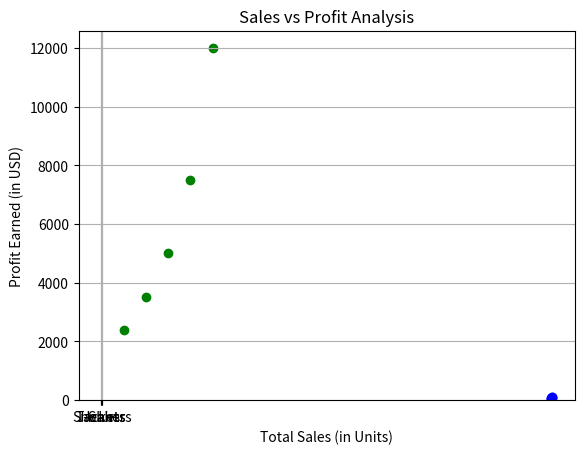

Python code for this plot:
# The purpose of the code is to explore three different methods of the matplotlib package
 
import matplotlib.pyplot as plt 
 
# Example 1: Line Plot 
def create_line_plot(years, revenue):
    plt.plot(years, revenue, marker='o', color='blue')  # Method: plt.plot() to create a line plot
    plt.title("Company Revenue Over Time") 
    plt.xlabel("Year")  
    plt.ylabel("Revenue (in USD Millions)")  
    plt.grid(True)
    plt.show()
 
# Data structure: List 
years = [2018, 2019, 2020, 2021, 2022, 2023]
revenue = [50, 75, 90, 100, 87, 105] 
create_line_plot(years, revenue)  
 
# Example 2: Bar Chart 
def create_bar_chart(sales_data):
    if len(sales_data) > 0: 
        products = list(sales_data.keys()) 
        sales = list(sales_data.values())  
        plt.bar(products, sales, color='skyblue')  # Method: plt.bar() to create a bar chart
        plt.title("Sales Performance by Product")  
        plt.xlabel("Product Category")  
        plt.ylabel("Units Sold")  
        plt.show()
    else:
        print("No sales data is available to create the bar chart.")
 
# Data structure: Dictionary
sales_data = {"T-Shirts": 500, "Jeans": 700, "Jackets": 600, "Sneakers": 850}
create_bar_chart(sales_data)  
 
# Example 3: Scatter Plot 
def create_scatter_plot(sales_vs_profit):
    sales = []  
    profit = [] 
 
    for point in sales_vs_profit:  
        sales.append(point[0])  
        profit.append(point[1])  
 
    plt.scatter(sales, profit, color='green')  # Method: plt.scatter() to create a scatter plot
    plt.title("Sales vs Profit Analysis") 
    plt.xlabel("Total Sales (in Units)") 
    plt.ylabel("Profit Earned (in USD)") 
    plt.show()
 
# Data structure: Tuple 
sales_vs_profit_data = [(100, 2400), (200, 3500), (300, 5000), (400, 7500), (500, 12000)]
create_scatter_plot(sales_vs_profit_data) 
